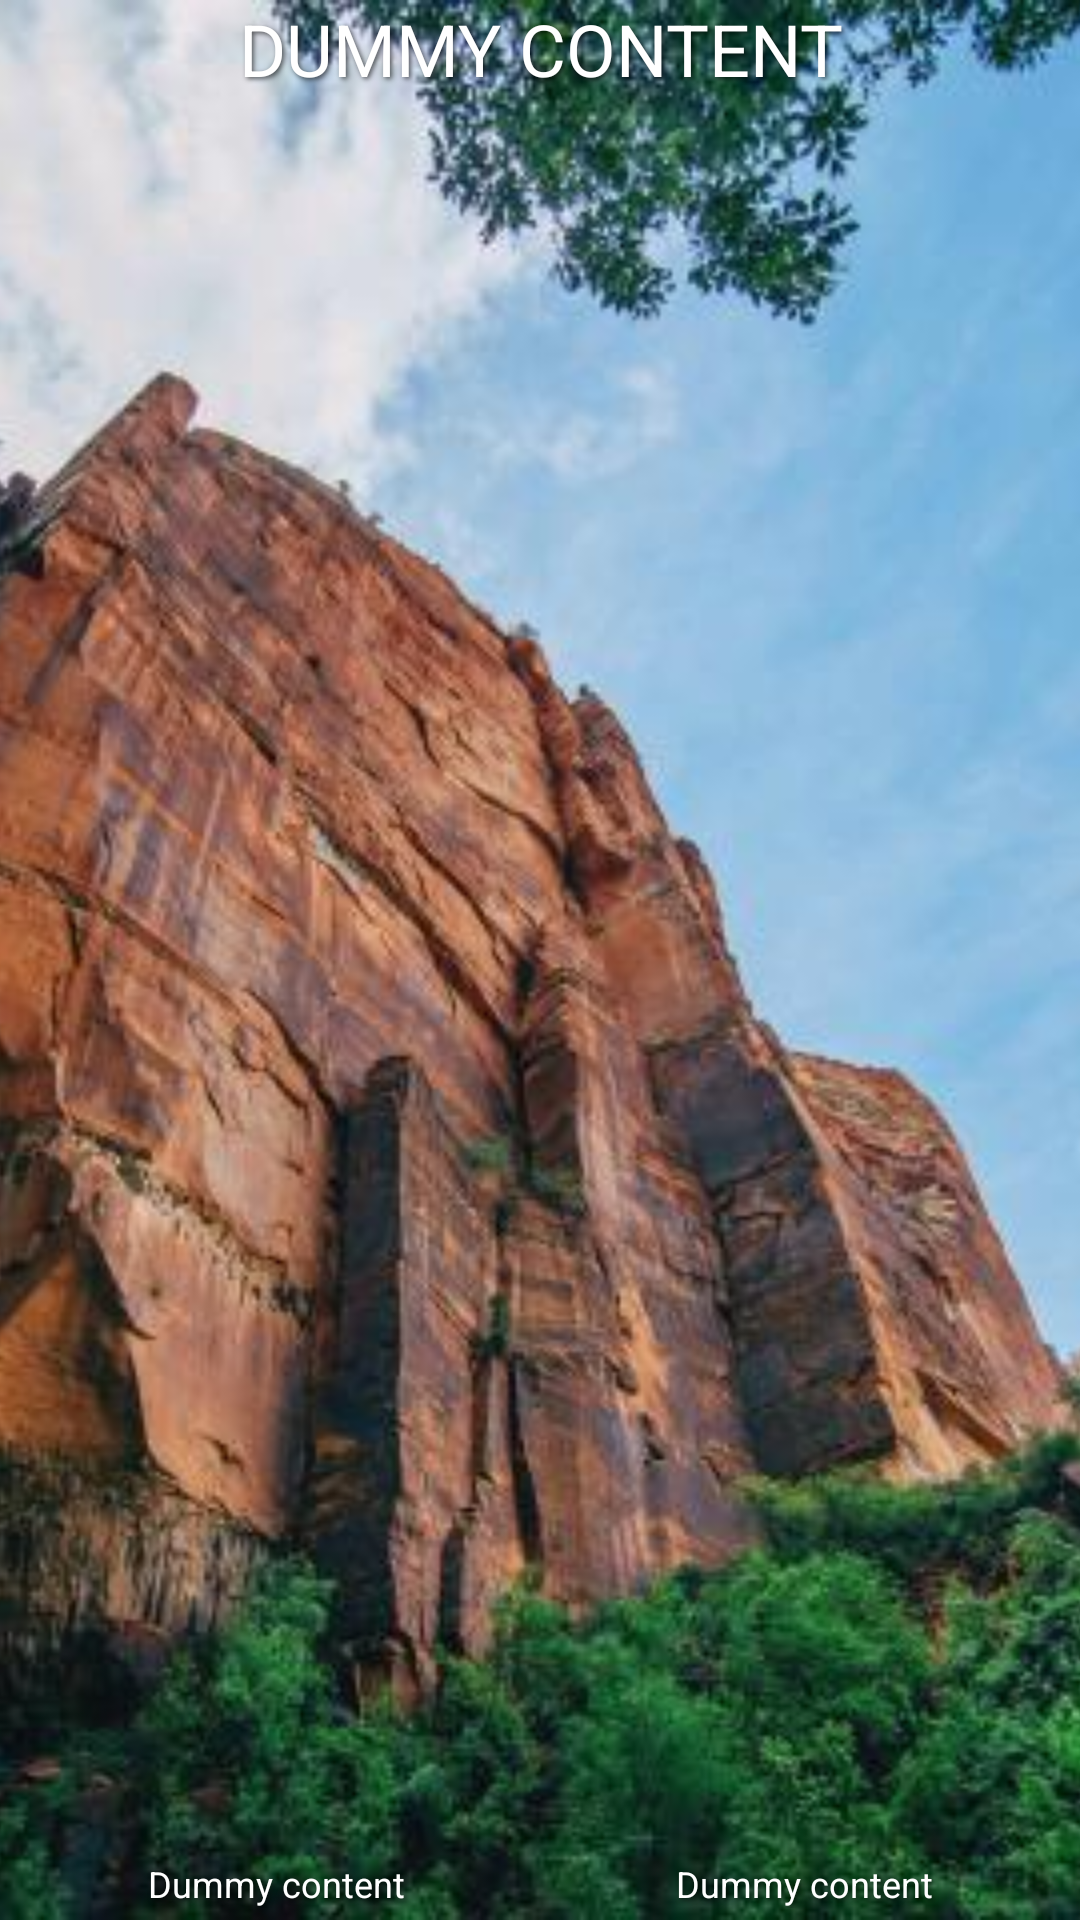

Reconstruct the res/layout file that produces this screen, plus the resources it refers to.
<!-- AndroidManifest.xml: application theme AppTheme -->
<!-- res/layout/strd_item_front_view.xml -->
<?xml version="1.0" encoding="utf-8"?>
<FrameLayout xmlns:android="http://schemas.android.com/apk/res/android"
    android:layout_width="@dimen/srd_default_frontview_w"
    android:layout_height="@dimen/srd_default_frontview_h">

    <ImageView
        android:id="@+id/iv_item_image"
        android:layout_width="match_parent"
        android:layout_height="match_parent"
        android:contentDescription="@string/lorem_s"
        android:scaleType="centerCrop"
        android:src="@drawable/landscape_1" />

    <TextView
        android:id="@+id/tv_item_name"
        style="@style/SwipeRevealDetails.FrontView.Text"
        android:layout_width="match_parent"
        android:layout_height="wrap_content"
        android:layout_gravity="top"
        android:gravity="center"
        android:text="@string/dummy_content"
        android:textAllCaps="true"
        android:textSize="@dimen/app_text_xl" />

    <RelativeLayout
        android:layout_width="match_parent"
        android:layout_height="wrap_content"
        android:layout_gravity="bottom"
        android:padding="@dimen/app_margin_s">

        <TextView
            android:id="@+id/tv_left_info"
            style="@style/SwipeRevealDetails.FrontView.Text"
            android:layout_width="wrap_content"
            android:layout_height="wrap_content"
            android:layout_alignParentLeft="true"
            android:layout_toLeftOf="@+id/iv_place_icon"
            android:gravity="center"
            android:text="@string/dummy_content"
            android:textSize="@dimen/app_text_s" />

        <ImageView
            android:id="@+id/iv_place_icon"
            android:layout_width="wrap_content"
            android:layout_height="wrap_content"
            android:layout_centerInParent="true"
            android:src="@drawable/ic_place_white_24dp" />

        <TextView
            android:id="@+id/tv_right_info"
            style="@style/SwipeRevealDetails.FrontView.Text"
            android:layout_width="wrap_content"
            android:layout_height="wrap_content"
            android:layout_alignParentRight="true"
            android:layout_toRightOf="@+id/iv_place_icon"
            android:gravity="center"
            android:text="@string/dummy_content"
            android:textSize="@dimen/app_text_s" />

    </RelativeLayout>
</FrameLayout>
<!-- resources referenced by this layout -->
<resources>
  <dimen name="app_margin_s">4dp</dimen>
  <dimen name="app_text_s">12sp</dimen>
  <dimen name="app_text_xl">24sp</dimen>
  <dimen name="srd_default_frontview_h">300dp</dimen>
  <dimen name="srd_default_frontview_w">200dp</dimen>
  <!-- drawable landscape_1: jpg bitmap (drawable, 81015 bytes) -->
  <string name="dummy_content">Dummy content</string>
  <string name="lorem_s">Lorem ipsum dolor sir amet</string>
  <style name="SwipeRevealDetails.FrontView.Text" parent="">
          <item name="android:shadowColor">@color/text_shadow</item>
          <item name="android:shadowDx">2</item>
          <item name="android:shadowDy">2</item>
          <item name="android:shadowRadius">4</item>
          <item name="android:textColor">@color/white</item>
      </style>
  <style name="AppTheme" parent="Theme.AppCompat.Light.DarkActionBar">
          <item name="colorPrimary">@color/colorPrimary</item>
          <item name="colorPrimaryDark">@color/colorPrimaryDark</item>
          <item name="colorAccent">@color/colorAccent</item>
      </style>
  <color name="text_shadow">#99000000</color>
  <color name="white">#FFFFFF</color>
  <color name="colorPrimary">#3F51B5</color>
  <color name="colorPrimaryDark">#303F9F</color>
  <color name="colorAccent">#FF4081</color>
</resources>
